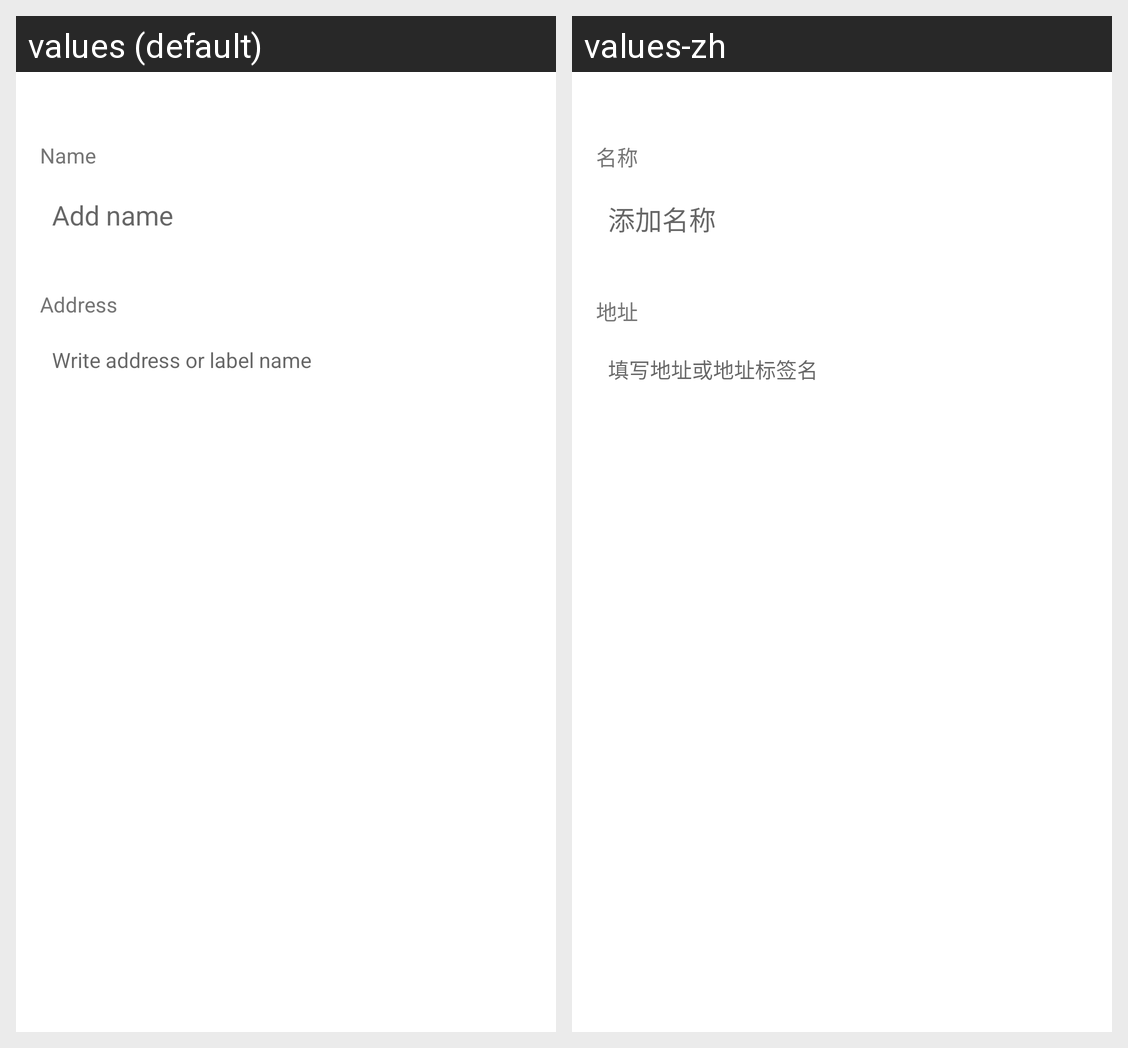

Translations of the strings shown on this Android screen, per locale in the grid:
Android screen res/layout/fragment_new_address.xml rendered under 2 locales, left to right: values (default), values-zh. Device: Nexus 5 (rendered at 1080×1920; each locale shown at half size, 540×960, under a caption strip naming it); theme AppTheme.
Strings drawn on this screen, with the default value and each locale's value (text and hints the layout hard-codes, and strings that could not be matched under every locale, appear in the picture but are not listed):

title_name
  values: Name
  values-zh: 名称

set_name
  values: Add name
  values-zh: 添加名称

title_address
  values: Address
  values-zh: 地址

add_address
  values: Write address or label name
  values-zh: 填写地址或地址标签名
